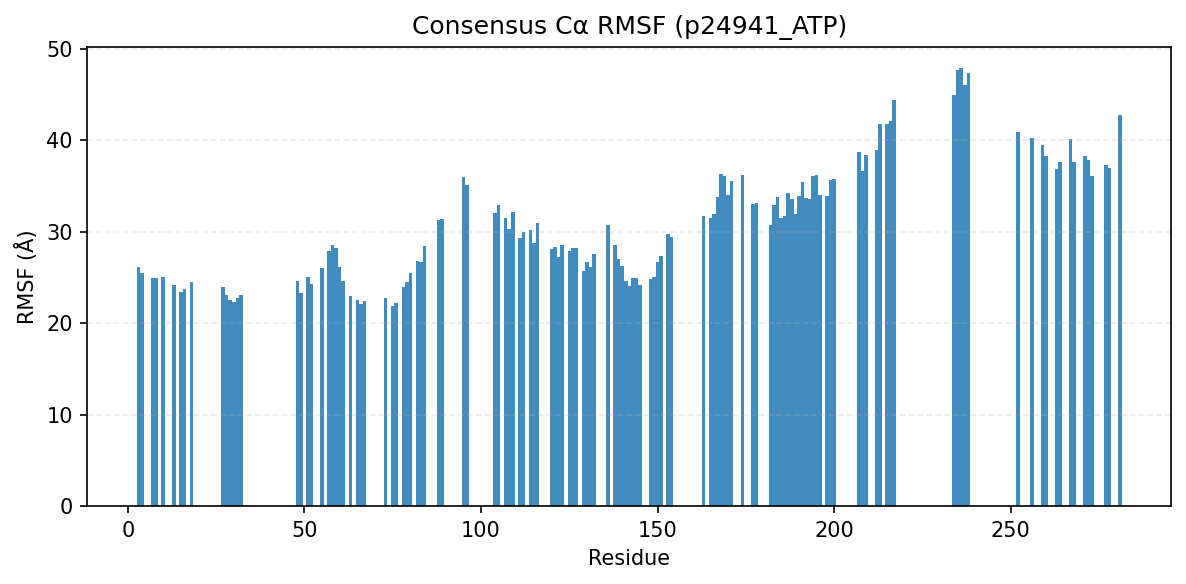

Data behind this chart, as committed beside it:
consensus_index, resid, aa, rmsf_A
0, 3, K, 26.13
1, 4, V, 25.46
2, 7, I, 24.89
3, 8, G, 24.9
4, 10, G, 25.02
5, 13, G, 24.14
6, 15, V, 23.36
7, 16, Y, 23.69
8, 18, A, 24.49
11, 27, V, 23.99
12, 28, A, 23.13
13, 29, L, 22.52
14, 30, K, 22.34
15, 31, K, 22.76
16, 32, I, 23.08
17, 48, E, 24.66
18, 49, I, 23.25
19, 51, L, 25.02
20, 52, L, 24.26
21, 55, L, 26.08
22, 57, H, 27.88
23, 58, P, 28.55
24, 59, N, 28.17
25, 60, I, 26.17
26, 61, V, 24.65
27, 63, L, 23
28, 65, D, 22.56
29, 66, V, 22.13
30, 67, I, 22.45
31, 73, L, 22.78
32, 75, L, 21.87
33, 76, V, 22.23
34, 78, E, 24
35, 79, F, 24.47
36, 80, L, 25.5
38, 82, Q, 26.85
39, 83, D, 26.73
40, 84, L, 28.4
41, 88, M, 31.24
42, 89, D, 31.34
44, 95, G, 35.98
45, 96, I, 35.15
46, 104, Y, 32.04
47, 105, L, 32.93
48, 107, Q, 31.47
49, 108, L, 30.26
50, 109, L, 32.12
51, 111, G, 29.3
52, 112, L, 30
53, 114, F, 30.15
54, 115, C, 28.82
55, 116, H, 31
56, 120, V, 28.11
57, 121, L, 28.37
58, 122, H, 27.21
59, 123, R, 28.54
60, 125, L, 27.91
61, 126, K, 28.2
62, 127, P, 28.22
63, 129, N, 25.73
... 74 more rows
